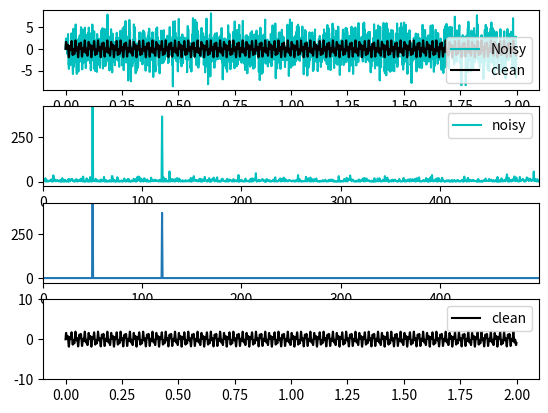

Python code for this plot:
import numpy as np
import matplotlib.pyplot as plt
import copy

dt = 0.001
t = np.arange(0,2,dt)
f = np.sin(2*np.pi*50*t) + np.sin(2*np.pi*120*t)
f_clean = copy.deepcopy(f)
f = f + 2.5*np.random.randn(len(t))
#compute FFT

n = len(t)
fhat = np.fft.fft(f, n)
PSD = fhat * np.conj(fhat) / n
freq = (1/(dt*n)) * np.arange(n)
L = np.arange(1, np.floor(n/2), dtype='int')


indices = PSD > 100
PSDclean = PSD * indices
ffhat = indices * fhat

ffilt = np.fft.ifft(ffhat)

plt.figure(1)
plt.subplot(411)
plt.plot(t, f, color='c', label="Noisy")
plt.plot(t, f_clean, color='k', label='clean')
plt.legend()
plt.subplot(412)
plt.plot(freq, PSD, color='c', label="noisy")
plt.xlim(0, max(freq)/2)
plt.ylim(-27, 426)
plt.legend()
plt.subplot(413)
plt.xlim(0, max(freq)/2)
plt.ylim(-27, 426)
plt.plot(freq, PSDclean)
plt.subplot(414)
plt.plot(t, ffilt, color='k', label='clean')
plt.ylim(-10, 10)
plt.legend()
plt.show()

